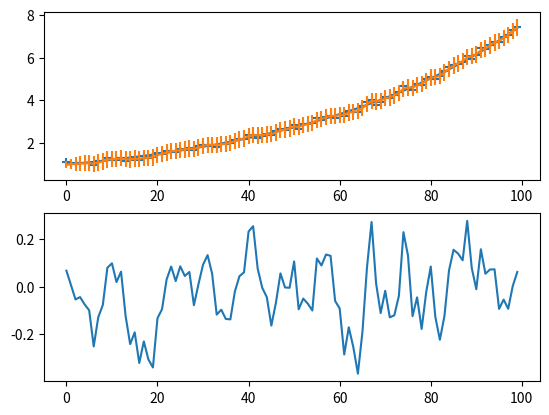

Source code (Python):

import numpy as np

class KalmanFilter(object):
    """
    """
    def predict_state(self, X, P):
        X_pred = self.F.dot(X)
        P_pred = self.F.dot(P.dot(self.F.T)) + self.Q
        return X_pred, P_pred

    def update_prediction(self, z, R, X_pred, P_pred):
        z_pred = self.H.dot(X_pred)
        R_pred = self.H.dot(P_pred.dot(self.H.T)) + R

        K = P_pred.dot(self.H.T.dot(np.linalg.pinv(R_pred)))
        X_updated = X_pred + K.dot(z - z_pred)
        P_updated = P_pred - K.dot(self.H.dot(P_pred))
        return X_updated, P_updated, K

    def filter(self, z_new, R_new):
        X_p, P_p = self.predict_state(self.X, self.P)
        X, P, self.K = self.update_prediction(z_new, R_new, X_p, P_p)
        self.X, self.P = X, P
        return X, P

    def forecast(self, n=1, X=None, P=None):
        X = self.X if X is None else X
        P = self.P if P is None else P
        for _ in range(n):
            X, P = self.predict_state(X, P)
        return X, P


class LinearKalmanFilter(KalmanFilter):
    """
    """
    def __init__(self, z=None, R=None, ndim=None, Q=None, X=None, P=None):
        self.ndim = None
        z = ((z if z is None else np.atleast_1d(z))
             if ndim is None else np.zeros(ndim))
        self.set_initial_state(z=z, R=R, X=X, P=P)
        # Transition Covariance
        self.Q = 1e-2*np.eye(2*self.ndim) if Q is None else np.array(Q)

    def set_initial_state(self, z=None, R=None, X=None, P=None):
        if X is None:
            self.X = np.r_[np.array(z, dtype=float), np.zeros_like(z)]
        else:
            self.X = np.array(X)
        ndim = len(self.X)//2

        if P is None:
            if R is None:
                self.P = np.eye(2*ndim)
            else:
                self.P = np.zeros((2*ndim, 2*ndim))
                self.P[:ndim, :ndim] = R
                self.P[ndim:, ndim:] = R
        else:
            self.P = np.array(P)

        assert self.X.shape == (2*ndim, )
        assert self.P.shape == (2*ndim, 2*ndim)

        self.z = self.X[:ndim]
        self.R = self.P[:ndim, :ndim]
        if ndim != self.ndim:
            self._set_matrices(ndim)

    def _set_matrices(self, ndim):
        self.ndim = ndim
        self.ndim_state = 2*ndim
        self.F = np.eye(2*ndim)
        n = np.arange(ndim)
        self.F[n, n + ndim] = 1.
        self.H = np.zeros((ndim, 2*ndim))
        self.H[n, n] = 1.

    def __call__(self, z, R=None):
        R = self.R if R is None else R
        R = np.diag(R) if np.ndim(R) == 1 else np.atleast_2d(R)
        sz, sR, ndim = np.shape(z), np.shape(R), self.ndim
        X, P = self.filter(np.atleast_1d(z), R)
        self.z, self.R = X[:ndim], P[:ndim, :ndim]
        if sz == ():
            return self.z[0], self.R[0,0]
        else:
            return self.z.reshape(sz), self.R.reshape(sR)

if __name__ == "__main__":
    import matplotlib.pyplot as plt
    plt.ion()

    n = 100
    x = np.exp(np.linspace(0, 2, n))
    std = 0.1
    P = std**2 * np.ones_like(x)
    noise = np.random.normal(scale=std, size=n)
    Z = x + noise

    x_hat = np.zeros_like(x)
    v_hat = np.zeros_like(x)
    p_hat = np.zeros_like(x)
    kz = LinearKalmanFilter(z=x[0], R=P[0])

    for i, (z, R) in enumerate(zip(Z, P)):
        x_hat[i], p_hat[i] = kz(z, R*1000**0.5)

    self = kz
    z_new, R_new = z, R

    f, axes = plt.subplots(2)
    axes[0].plot(x)
    axes[0].scatter(np.arange(n), Z, marker='+')
    axes[0].errorbar(np.arange(n), y=x_hat, yerr=p_hat**0.5)

    axes[1].plot((x_hat-x)/p_hat**0.5)
